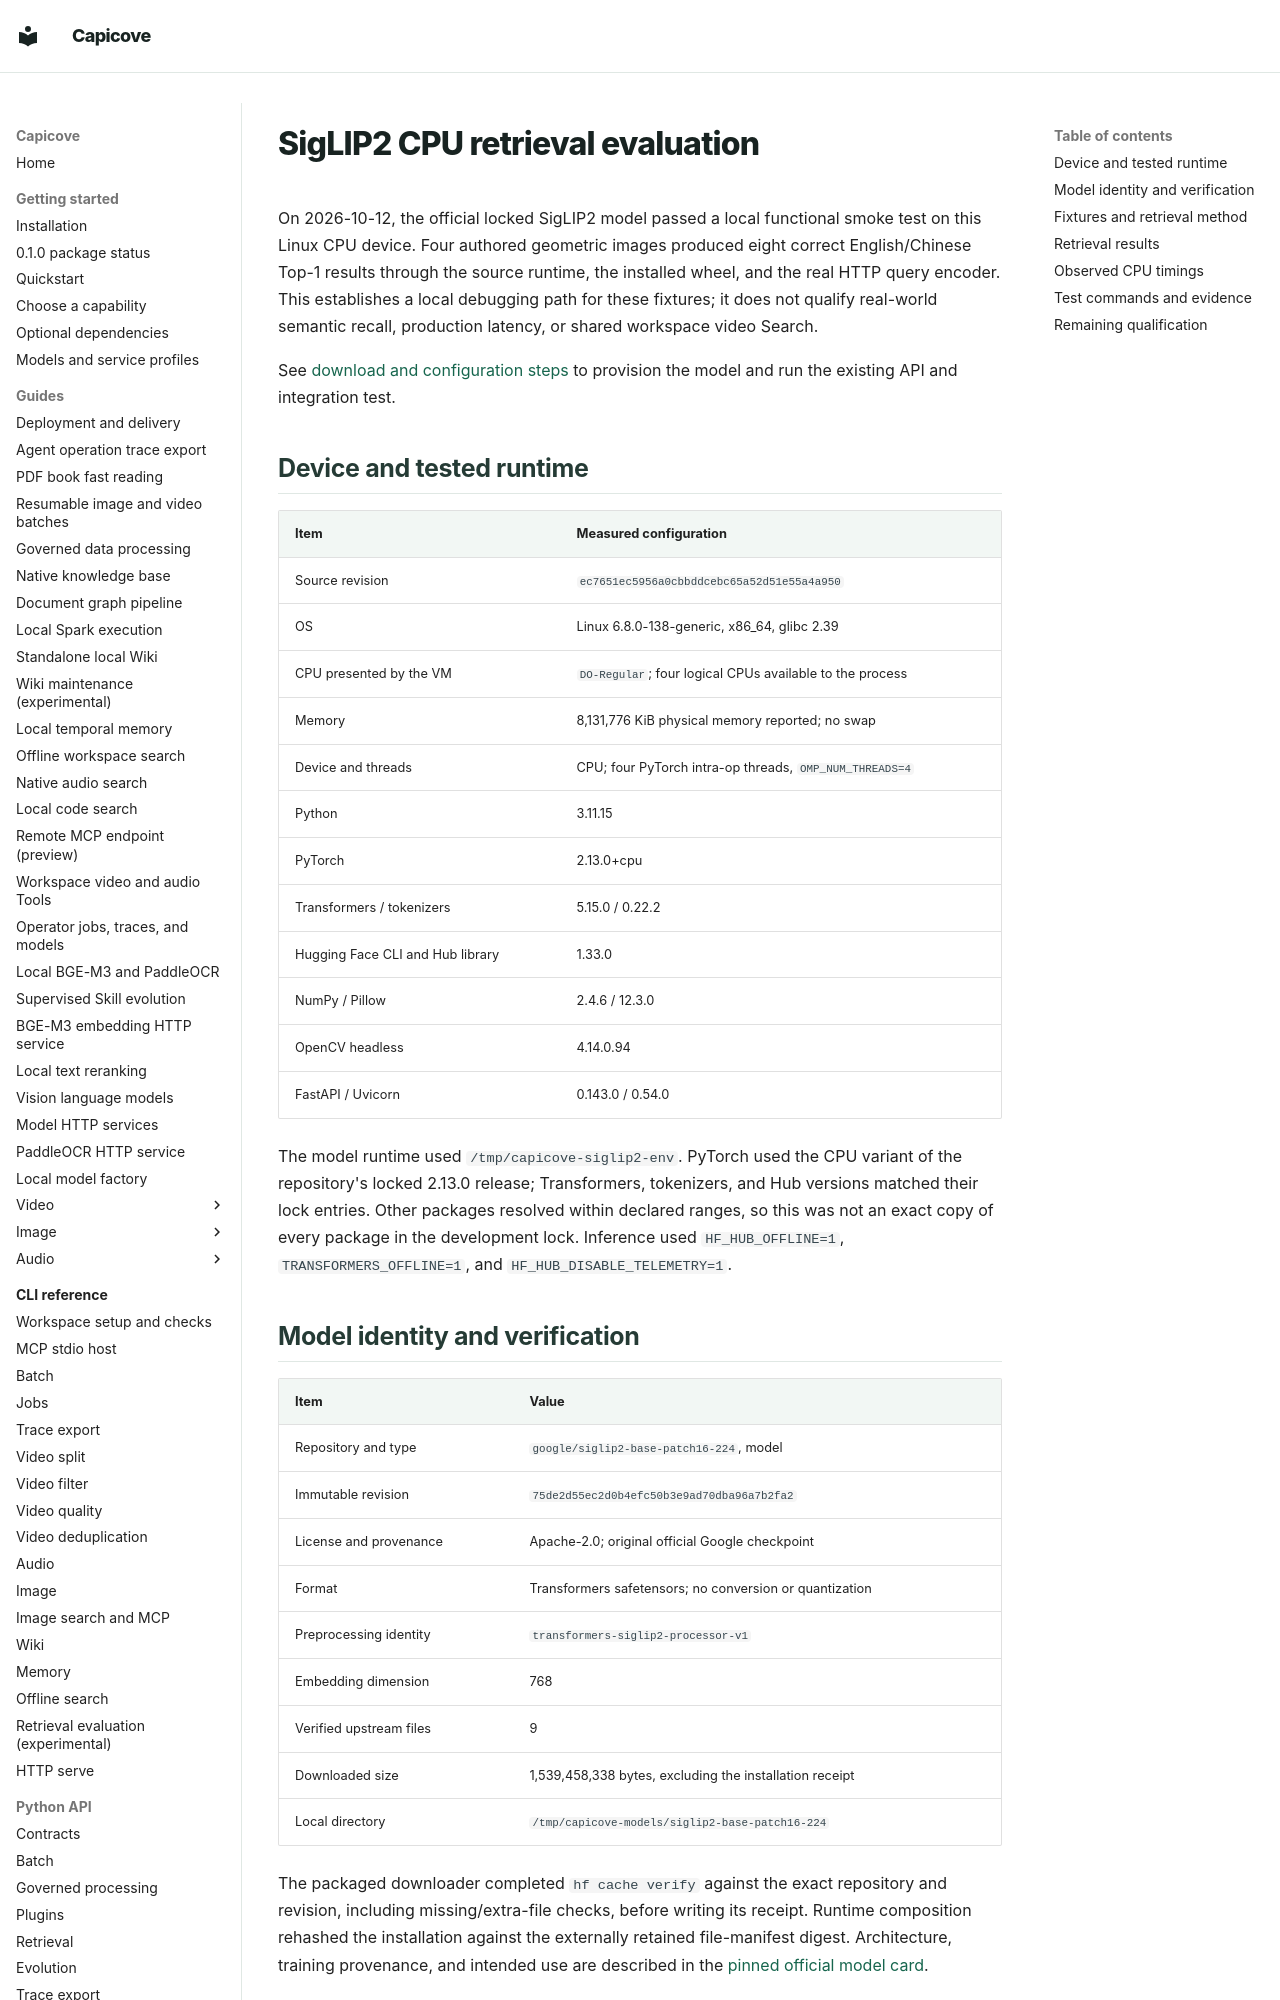

repository: happyBayes/capicove · page: development/siglip2-cpu-evaluation/index.html · generator: mkdocs

# SigLIP2 CPU retrieval evaluation

On 2026-10-12, the official locked SigLIP2 model passed a local functional smoke
test on this Linux CPU device. Four authored geometric images produced eight
correct English/Chinese Top-1 results through the source runtime, the installed
wheel, and the real HTTP query encoder. This establishes a local debugging path
for these fixtures; it does not qualify real-world semantic recall, production
latency, or shared workspace video Search.

See [download and configuration steps](../guides/image/siglip2-local-retrieval.md)
to provision the model and run the existing API and integration test.

## Device and tested runtime

| Item | Measured configuration |
| --- | --- |
| Source revision | `ec7651ec5956a0cbbddcebc65a52d51e55a4a950` |
| OS | Linux 6.8.0-138-generic, x86_64, glibc 2.39 |
| CPU presented by the VM | `DO-Regular`; four logical CPUs available to the process |
| Memory | 8,131,776 KiB physical memory reported; no swap |
| Device and threads | CPU; four PyTorch intra-op threads, `OMP_NUM_THREADS=4` |
| Python | 3.11.15 |
| PyTorch | 2.13.0+cpu |
| Transformers / tokenizers | 5.15.0 / 0.22.2 |
| Hugging Face CLI and Hub library | 1.33.0 |
| NumPy / Pillow | 2.4.6 / 12.3.0 |
| OpenCV headless | 4.14.0.94 |
| FastAPI / Uvicorn | 0.143.0 / 0.54.0 |

The model runtime used `/tmp/capicove-siglip2-env`. PyTorch used the CPU variant
of the repository's locked 2.13.0 release; Transformers, tokenizers, and Hub
versions matched their lock entries. Other packages resolved within declared
ranges, so this was not an exact copy of every package in the development lock.
Inference used `HF_HUB_OFFLINE=1`, `TRANSFORMERS_OFFLINE=1`, and
`HF_HUB_DISABLE_TELEMETRY=1`.
